Run: headless pygame with SDL's dummy video driver; simulated clock (each Clock.tick advances the game by its frame time, no real sleeping); random seed 0; keys injected as events and as key.get_pressed() state; no mouse input.
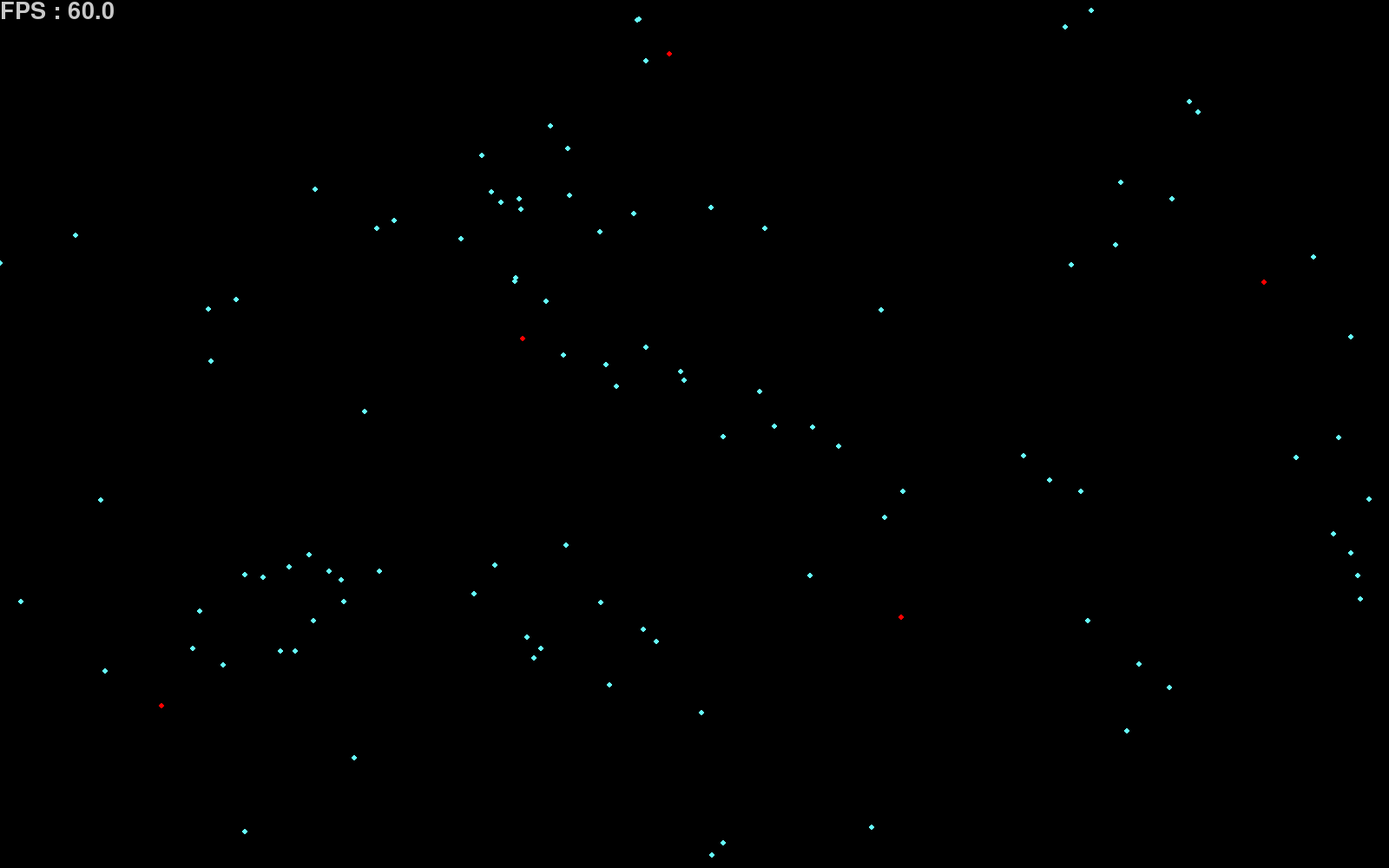
Frame 1 of 4 · flips 1–60 · no input
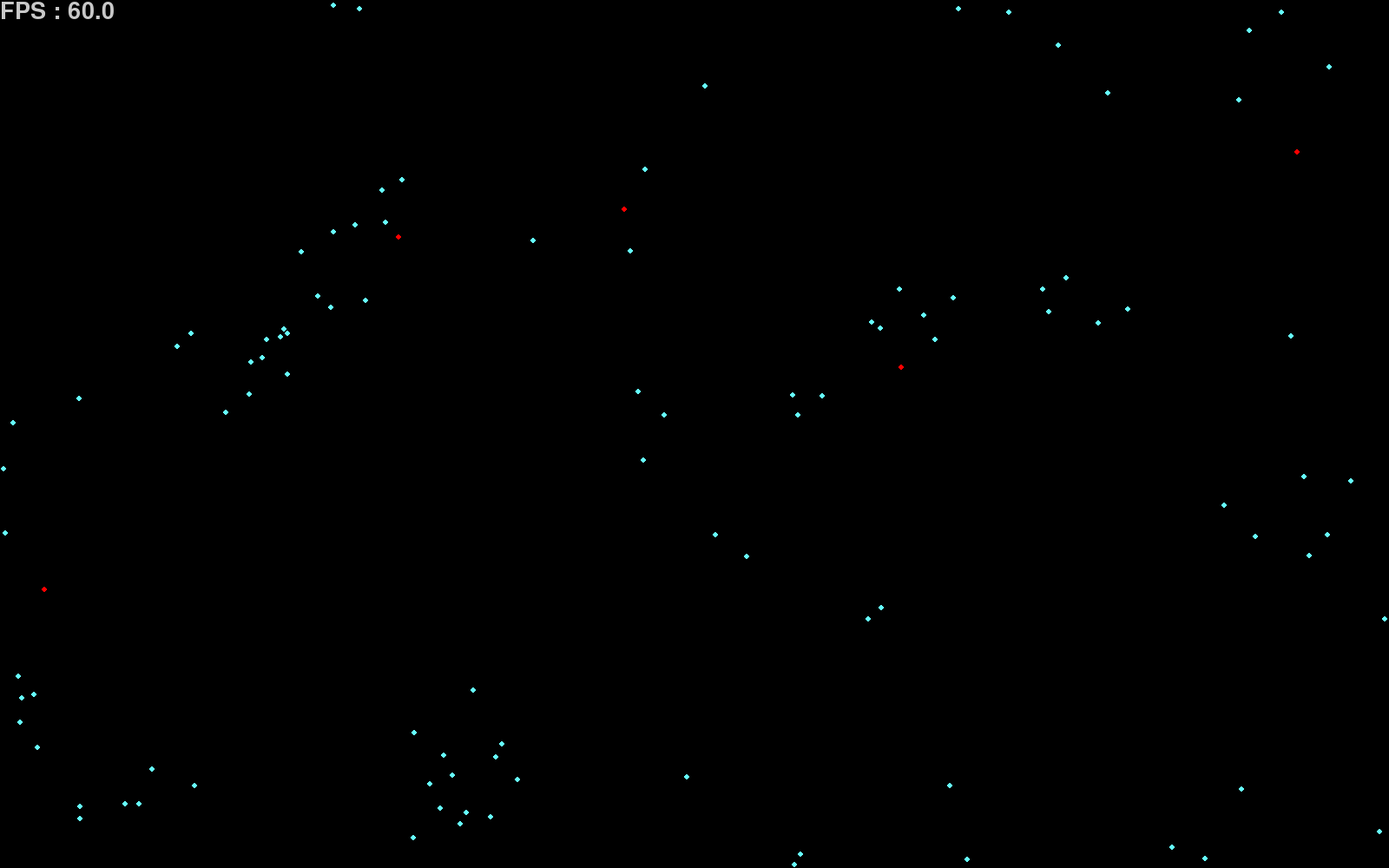
Frame 2 of 4 · flips 61–180 · tapped SPACE, RETURN · held RIGHT (→), D
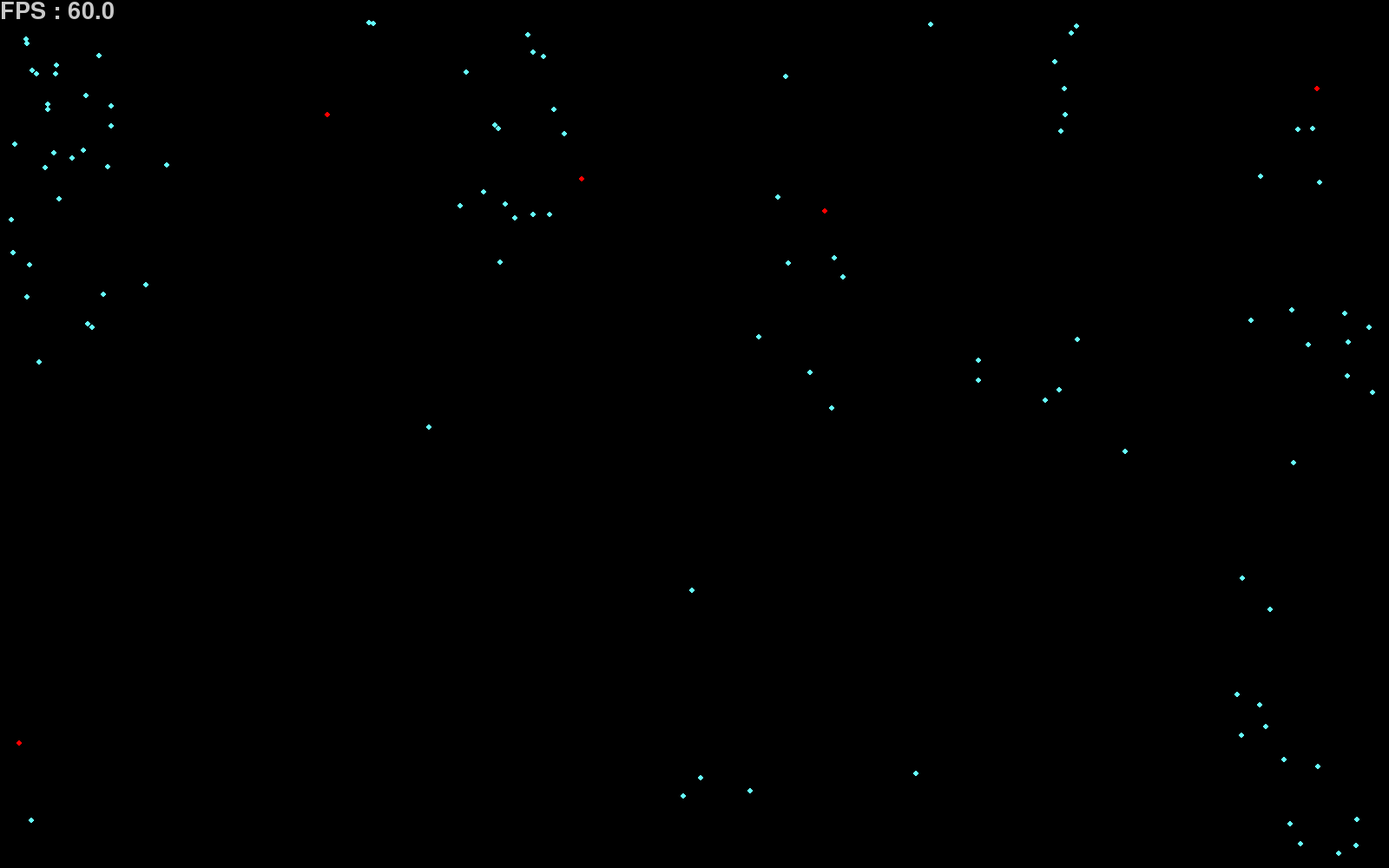
Frame 3 of 4 · flips 181–300 · held DOWN (↓), S
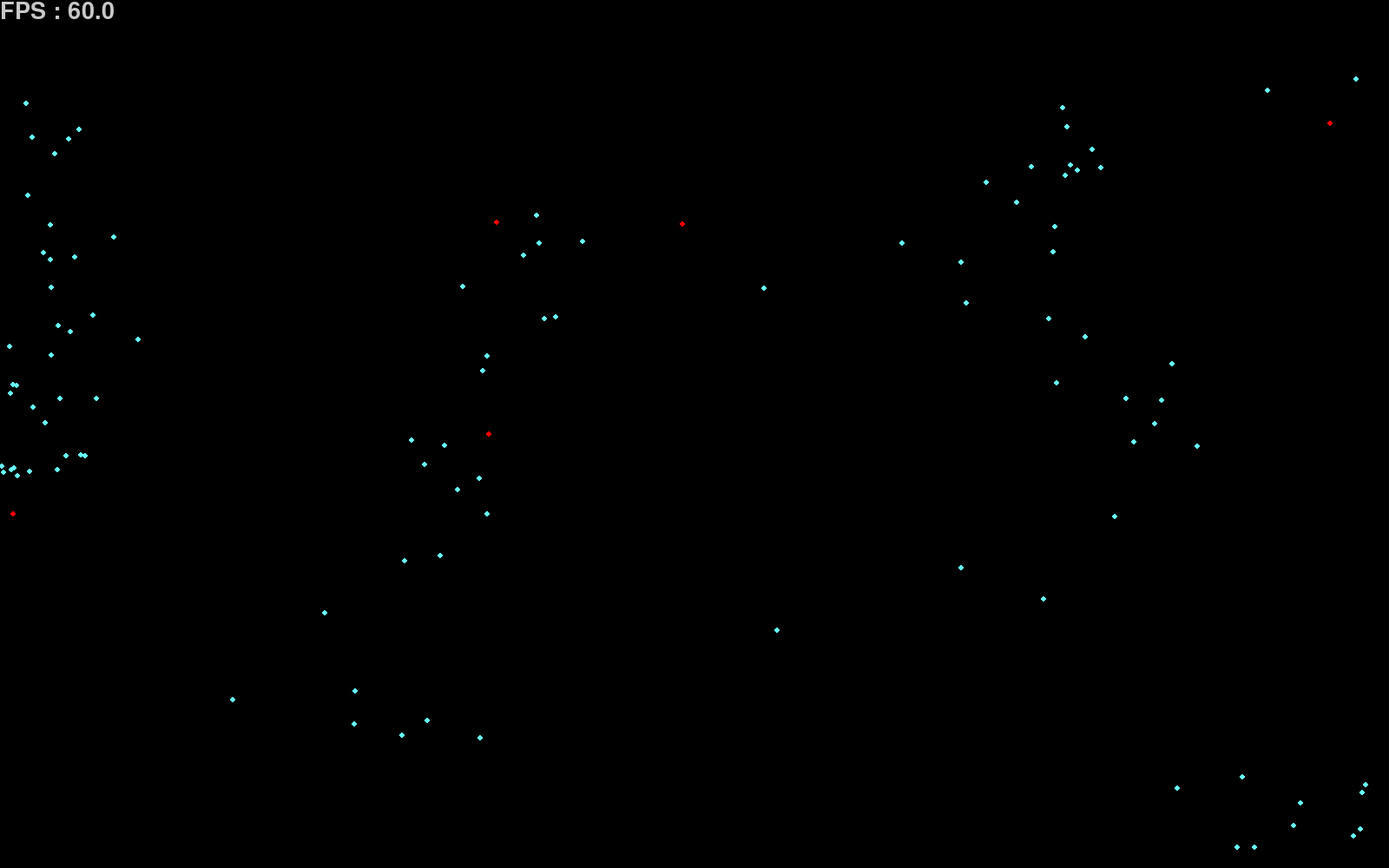
Frame 4 of 4 · flips 301–420 · held LEFT (←), A, UP (↑), W

The pygame program that drew these frames:

import pygame, sys, random, math
from copy import deepcopy

random.seed(1)

pygame.init()

SCREEN_WIDTH = 1600
SCREEN_HEIGHT = 1000
screen = pygame.display.set_mode((SCREEN_WIDTH, SCREEN_HEIGHT))
clock = pygame.time.Clock()

FPS = 0
NB_FISHS = 100
NB_SHARK = 5
SPEED = 200
REFRESH = 0

# by nb
NB_CLOSER_FISHES = 10

# by distance
DECAY_RATE = 0.05

DECAY_RATE_SHARK = 1
SHARK_RADIUS = 50


def draw_circle(fishs, name):
    reference_fish = None

    # Vérifier que name est un index valide
    for fish in fishs:
        if fish.name == name:
            reference_fish = fish
            break

    if reference_fish is None:
        return  # Si le poisson n'existe pas, on ne fait rien

    for fish in fishs:
        if fish is reference_fish:
            continue  # Ne pas comparer un poisson avec lui-même

        dist = math.hypot(reference_fish.center.x - fish.center.x, reference_fish.center.y - fish.center.y)

        if dist < 1:
            dist = 1  # Éviter la division par zéro

        intensity = max(0, 255 - (dist * 10))  # Ajustement du dégradé (modifiable selon besoin)

        pygame.draw.line(
            screen,
            (intensity, intensity, intensity),
            reference_fish.center.get_pos(),
            fish.center.get_pos(),
            2
        )


def draw_line(fishs, name=None, level=0):
    if (name == None):
        for i, fish in enumerate(fishs):
            for j in range(len(fish.close_fish)):
                pygame.draw.line(screen, (255, 0, 0), fish.center.get_pos(), fish.close_fish[j].center.get_pos(), 2)

    else:
        for i in range(len(fishs)):
            if (name == fishs[i].name):
                for j in range(len(fishs[i].close_fish)):
                    pygame.draw.line(screen, (0, 0, 255), fishs[i].center.get_pos(),
                                     fishs[i].close_fish[j].center.get_pos(), 2)


class Point:
    def __init__(self, x, y):
        self.x = x
        self.y = y

    def move(self, vector, speed, dt):
        self.x += vector.x * speed * dt
        self.y += vector.y * speed * dt

    def get_pos(self):
        return self.x, self.y

    def draw(self, color):
        pygame.draw.circle(screen, color, (int(self.x), int(self.y)), 3)


class Fish:
    def __init__(self, name, x, y, refresh=(0, 0), speed=None):
        self.name = name
        self.center = Point(x, y)
        self.vector = pygame.math.Vector2(random.uniform(-1, 1), random.uniform(-1, 1))
        if self.vector.length() > 0:
            self.vector = self.vector.normalize()
        self.refresh_time, self.refresh_wait = refresh
        self.speed = speed if speed else random.randint(SPEED // 2, SPEED)
        self.bank_move = pygame.math.Vector2(0, 0)

        self.close_fish = []

    def closerFish(self, fishList):
        self.bank_move = pygame.math.Vector2(0, 0)

        fishList = sorted(fishList, key=lambda f: math.hypot(self.center.x - f.center.x, self.center.y - f.center.y))
        self.close_fish.clear()
        for fish in fishList[1:NB_CLOSER_FISHES]:
            self.bank_move += fish.vector
            self.close_fish.append(fish)

        if self.bank_move.length() > 0:
            bank_move = self.bank_move.normalize() * 0.1
            self.vector += bank_move

        if self.vector.length() > 0:
            self.vector = self.vector.normalize()

    def bounce(self):
        if self.center.x <= 0:
            self.center.x = 0
            self.vector = pygame.math.Vector2(- self.vector.x, self.vector.y)

        elif self.center.x >= SCREEN_WIDTH:
            self.center.x = SCREEN_WIDTH
            self.vector = pygame.math.Vector2(- self.vector.x, self.vector.y)

        if self.center.y <= 0:
            self.center.y = 0
            self.vector = pygame.math.Vector2(self.vector.x, - self.vector.y)

        if self.center.y >= SCREEN_HEIGHT:
            self.center.y = SCREEN_HEIGHT
            self.vector = pygame.math.Vector2(self.vector.x, - self.vector.y)

    def move(self, dt):
        self.center.move(self.vector, self.speed, dt)

    def draw(self):
        self.center.draw((100, 255, 255))

    def fish_dist(self, other):
        return math.hypot(self.center.x - other.center.x, self.center.y - other.center.y)

    def refesh(self, fishs, sharks):
        if (self.refresh_time == self.refresh_wait):
            self.closerFish(fishs)
            self.flee_shark(sharks)
            self.refresh_wait = 0

        else:
            self.refresh_wait += 1

    def update(self, fishs, sharks, dt):
        self.refesh(fishs, sharks)
        self.bounce()
        self.move(dt)
        self.draw()

    def flee_shark(self, sharkList):
        for fish in sharkList:
            dist = self.fish_dist(fish)
            if dist < SHARK_RADIUS:
                self.vector += pygame.Vector2(self.center.x - fish.center.x,
                                              self.center.y - fish.center.y).normalize() * (1 - 1 / dist)
            self.vector = self.vector.normalize()


class Fishier(Fish):
    def __init__(self, name, x, y, refresh=(0, 0), speed=None):
        Fish.__init__(self, name, x, y, refresh, speed)

    def closerFish(self, fishList):
        self.bank_move = pygame.math.Vector2(0, 0)

        for fish in fishList[1:]:
            dist = self.fish_dist(fish)
            self.bank_move += fish.vector * math.exp(-DECAY_RATE * dist)

        if self.bank_move.length() > 0:
            self.bank_move = self.bank_move.normalize()
            self.vector += self.bank_move

        if self.vector.length() > 0:
            self.vector = self.vector.normalize()

        if self.bank_move.length() > 0:
            bank_move = self.bank_move.normalize()
            self.vector += bank_move

        if self.vector.length() > 0:
            self.vector = self.vector.normalize()

    def bounce(self):
        if self.center.x <= 0:
            self.center.x = SCREEN_WIDTH

        elif self.center.x >= SCREEN_WIDTH:
            self.center.x = 0

        if self.center.y <= 0:
            self.center.y = SCREEN_HEIGHT


        elif self.center.y >= SCREEN_HEIGHT:
            self.center.y = 0


class Shark(Fish):
    def __init__(self, name, x, y, refresh=(0, 0), speed=None):
        Fish.__init__(self, name, x, y, refresh, speed)

    def closerFish(self, fishList):
        self.bank_move = pygame.math.Vector2(0, 0)

        fishList = sorted(fishList, key=lambda f: math.hypot(self.center.x - f.center.x, self.center.y - f.center.y))

        fishList.remove(fishList[0])

        self.vector = pygame.Vector2(fishList[0].center.x - self.center.x,
                                     fishList[0].center.y - self.center.y).normalize()

        if self.vector.length() > 0:
            self.vector = self.vector.normalize()

    def bounce(self):
        if self.center.x <= 0:
            self.center.x += SCREEN_WIDTH

        elif self.center.x >= SCREEN_WIDTH:
            self.center.x -= SCREEN_WIDTH

        if self.center.y <= 0:
            self.center.y += SCREEN_HEIGHT

        if self.center.y >= SCREEN_HEIGHT:
            self.center.y -= SCREEN_HEIGHT

    def draw(self):
        self.center.draw((255, 0, 0))

    def refesh(self, fishs, sharks):
        if (self.refresh_time == self.refresh_wait):
            self.closerFish(fishs)
            self.refresh_wait = 0
        else:
            self.refresh_wait += 1

    def eating(self, fish):
        dist = 100
        if (self.center.x - fish.center.x <= dist and self.center.y - fish.center.y <=dist):
            return True
        return False


fishs = []

for i in range(1, NB_FISHS + 1):
    fishs.append(Fishier(i, random.randint(50, SCREEN_WIDTH - 50), random.randint(50, SCREEN_HEIGHT - 50),
                         (REFRESH, (REFRESH % i))))

sharks = []
for i in range(1, NB_SHARK + 1):
    sharks.append(Shark(i, random.randint(50, SCREEN_WIDTH - 50), random.randint(50, SCREEN_HEIGHT - 50),
                        (REFRESH, (REFRESH % i))))

police = pygame.font.SysFont(None, 40)

while True:
    dt = clock.tick(FPS) / 1000
    screen.fill((0, 0, 0))

    for event in pygame.event.get():
        if event.type == pygame.QUIT:
            pygame.quit()
            sys.exit()

        if pygame.key.get_pressed()[pygame.K_ESCAPE]:
            pygame.quit()
            sys.exit()

    for i, fish in enumerate(fishs):
        fish.update(fishs, sharks, dt)

    for i, shark in enumerate(sharks):
        shark.update(fishs, sharks, dt)

    # draw_circle(fishs, 1)

    draw_line(fishs)
    # draw_line(fishs, 1)
    game_credit_text_1 = police.render("FPS : " + str(clock.get_fps()), True, (200, 200, 200))
    screen.blit(game_credit_text_1, (0, 0))

    pygame.display.flip()
